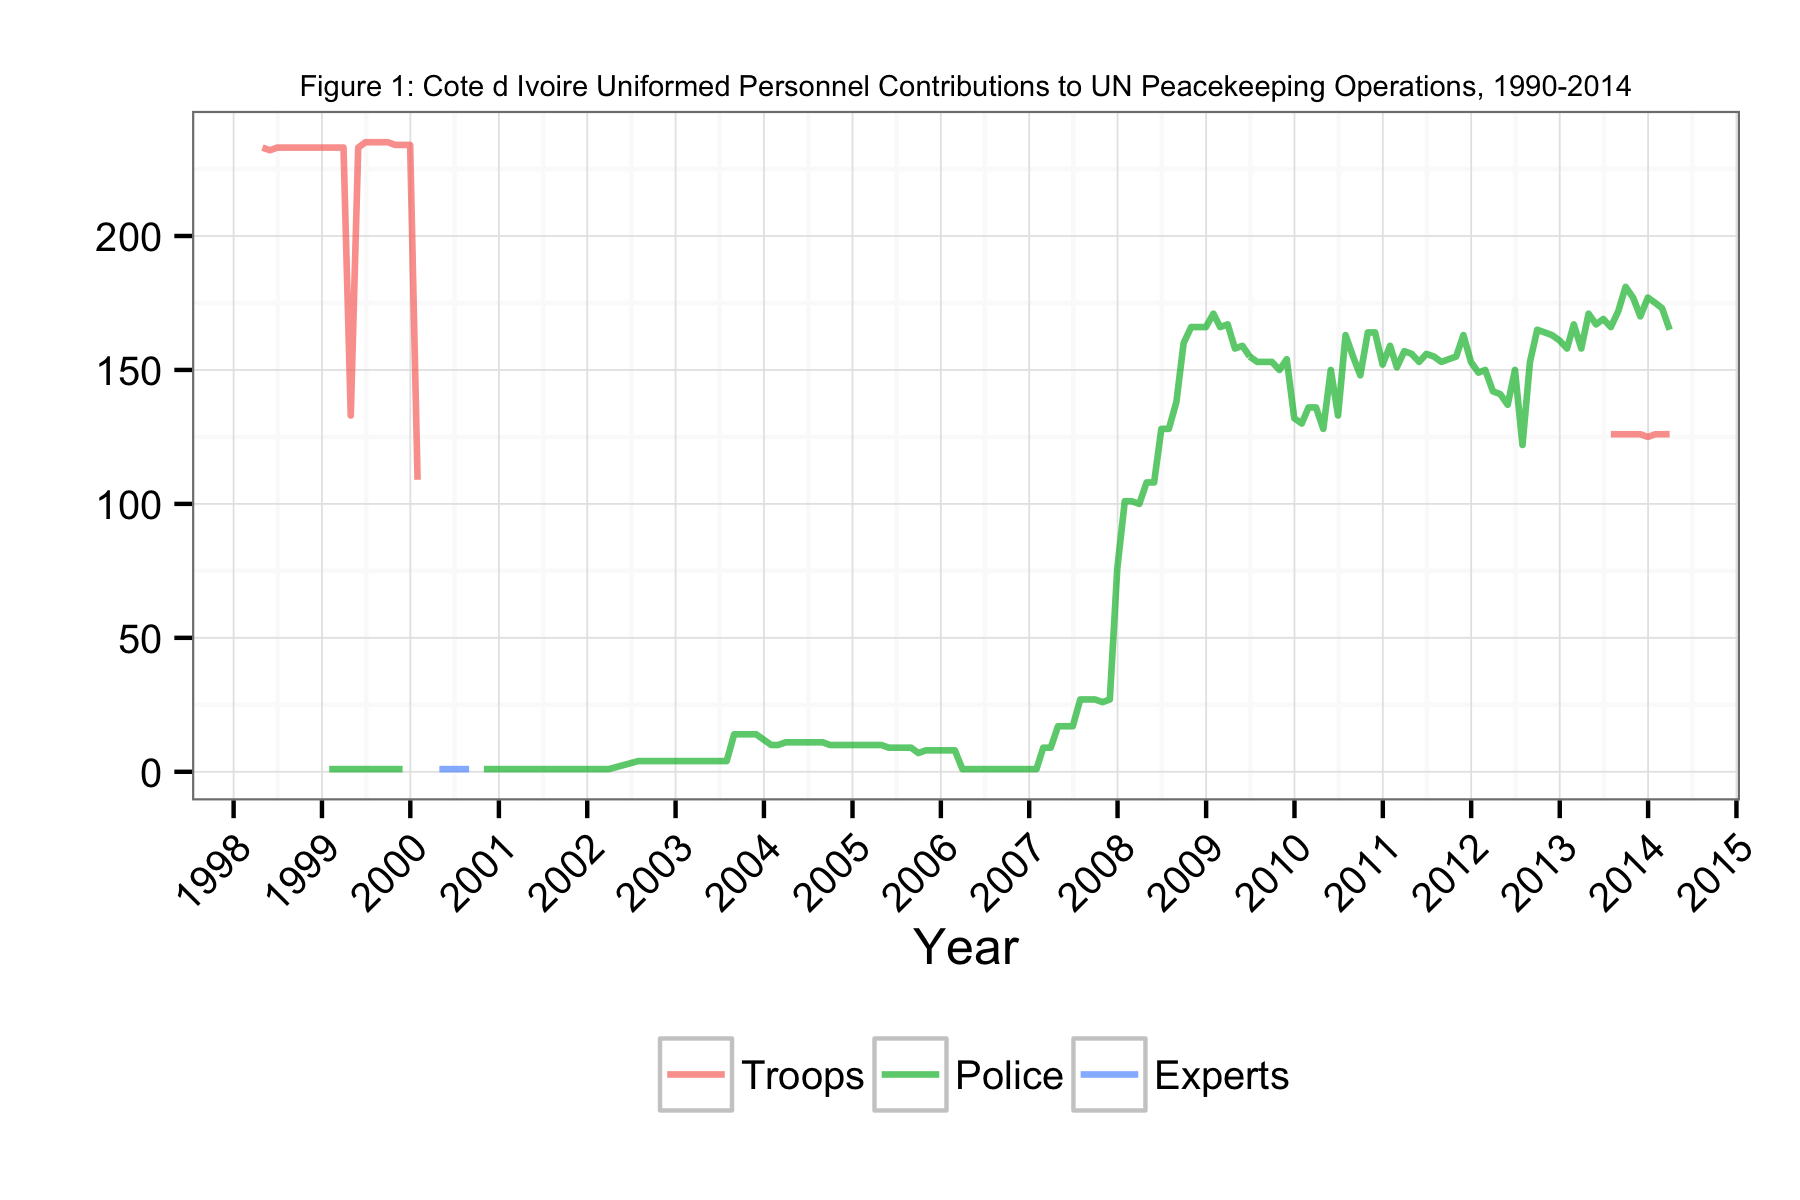

The file beside this chart, header and first rows:
Date, Troops, Police, Experts
1998-04-30, 233, NA, NA
1998-05-31, 232, NA, NA
1998-06-30, 233, NA, NA
1998-07-31, 233, NA, NA
1998-08-31, 233, NA, NA
1998-09-30, 233, NA, NA
1998-10-31, 233, NA, NA
1998-11-30, 233, NA, NA
1998-12-31, 233, NA, NA
1999-01-31, 233, 1, NA
1999-02-28, 233, 1, NA
1999-03-31, 233, 1, NA
1999-04-30, 133, 1, NA
1999-05-31, 233, 1, NA
1999-06-30, 235, 1, NA
1999-07-31, 235, 1, NA
1999-08-31, 235, 1, NA
1999-09-30, 235, 1, NA
1999-10-31, 234, 1, NA
1999-11-30, 234, 1, NA
1999-12-31, 234, NA, NA
2000-01-31, 109, NA, NA
2000-04-30, NA, NA, 1
2000-05-31, NA, NA, 1
2000-06-30, NA, NA, 1
2000-07-31, NA, NA, 1
2000-08-31, NA, NA, 1
2000-10-31, NA, 1, NA
2000-11-30, NA, 1, NA
2000-12-31, NA, 1, NA
2001-03-31, NA, 1, NA
2001-04-30, NA, 1, NA
2001-05-31, NA, 1, NA
2001-06-30, NA, 1, NA
2001-07-31, NA, 1, NA
2001-08-31, NA, 1, NA
2001-09-30, NA, 1, NA
2001-10-31, NA, 1, NA
2001-11-30, NA, 1, NA
2001-12-31, NA, 1, NA
2002-01-31, NA, 1, NA
2002-02-28, NA, 1, NA
2002-03-31, NA, 1, NA
2002-07-31, NA, 4, NA
2002-08-30, NA, 4, NA
2002-09-30, NA, 4, NA
2002-10-31, NA, 4, NA
2002-11-30, NA, 4, NA
2002-12-31, NA, 4, NA
2003-01-31, NA, 4, NA
2003-02-28, NA, 4, NA
2003-03-30, NA, 4, NA
2003-04-30, NA, 4, NA
2003-05-31, NA, 4, NA
2003-06-30, NA, 4, NA
2003-07-31, NA, 4, NA
2003-08-31, NA, 14, NA
2003-09-30, NA, 14, NA
2003-10-31, NA, 14, NA
2003-11-30, NA, 14, NA
... 124 more rows
